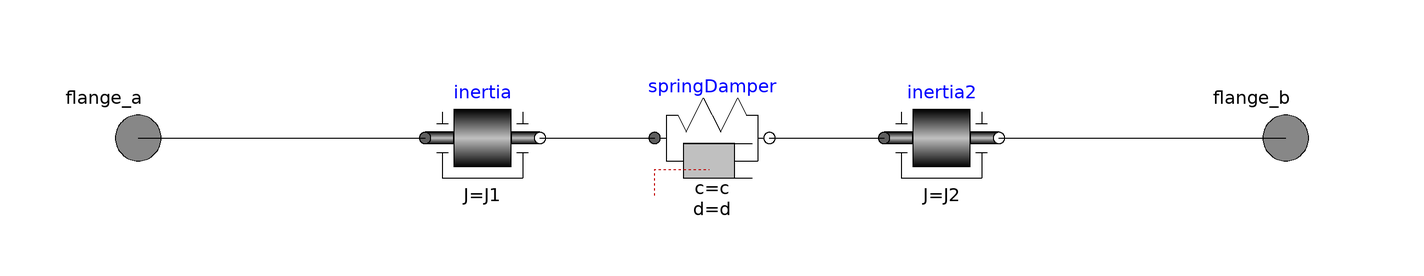

This picture is the connection diagram that the Modelica source below describes through its graphical annotations.

model ElasticDriveline "Driveline with compliance"
                    extends Interfaces.Driveline;
                    .Modelica.Mechanics.Rotational.Components.Inertia inertia(J = J1) annotation(Placement(transformation(extent = {{-50,-10},{-30,10}},origin = {0,0},rotation = 0)));
                    .Modelica.Mechanics.Rotational.Components.SpringDamper springDamper(c = c,d = d) annotation(Placement(transformation(extent = {{-10,-10},{10,10}},origin = {0,0},rotation = 0)));
                    .Modelica.Mechanics.Rotational.Components.Inertia inertia2(J = J2) annotation(Placement(transformation(extent = {{30,-10},{50,10}},origin = {0,0},rotation = 0)));
                    parameter .Modelica.Units.SI.MomentOfInertia J1 = 0.6 "Inertia of drive line, engine side" annotation(Dialog(group = "Inertia"));
                    parameter .Modelica.Units.SI.MomentOfInertia J2 = 0.4 "Inertia of drive line, rear axle side" annotation(Dialog(group = "Inertia"));
                    parameter .Modelica.Units.SI.RotationalSpringConstant c = 10000 "Rotational spring constant" annotation(Dialog(group = "Stiffness"));
                    parameter .Modelica.Units.SI.RotationalDampingConstant d = 10 "Rotational damping" annotation(Dialog(group = "Stiffness"));
                equation
                    connect(flange_a,inertia.flange_a) annotation(Line(points = {{-100,0},{-50,0}},color = {0,0,0}));
                    connect(inertia.flange_b,springDamper.flange_a) annotation(Line(points = {{-30,0},{-10,0}},color = {0,0,0}));
                    connect(springDamper.flange_b,inertia2.flange_a) annotation(Line(points = {{10,0},{30,0}},color = {0,0,0}));
                    connect(inertia2.flange_b,flange_b) annotation(Line(points = {{50,0},{100,0}},color = {0,0,0}));
                    annotation(Icon(graphics = {Rectangle(extent={{-100,10},{100,-10}},lineColor={0,0,0},fillColor={175,175,175},fillPattern=FillPattern.HorizontalCylinder),Line(points={{-40,20},{-20,-20},{0,20},{20,-20},{40,20}},color={0,0,0})}));
                end ElasticDriveline;